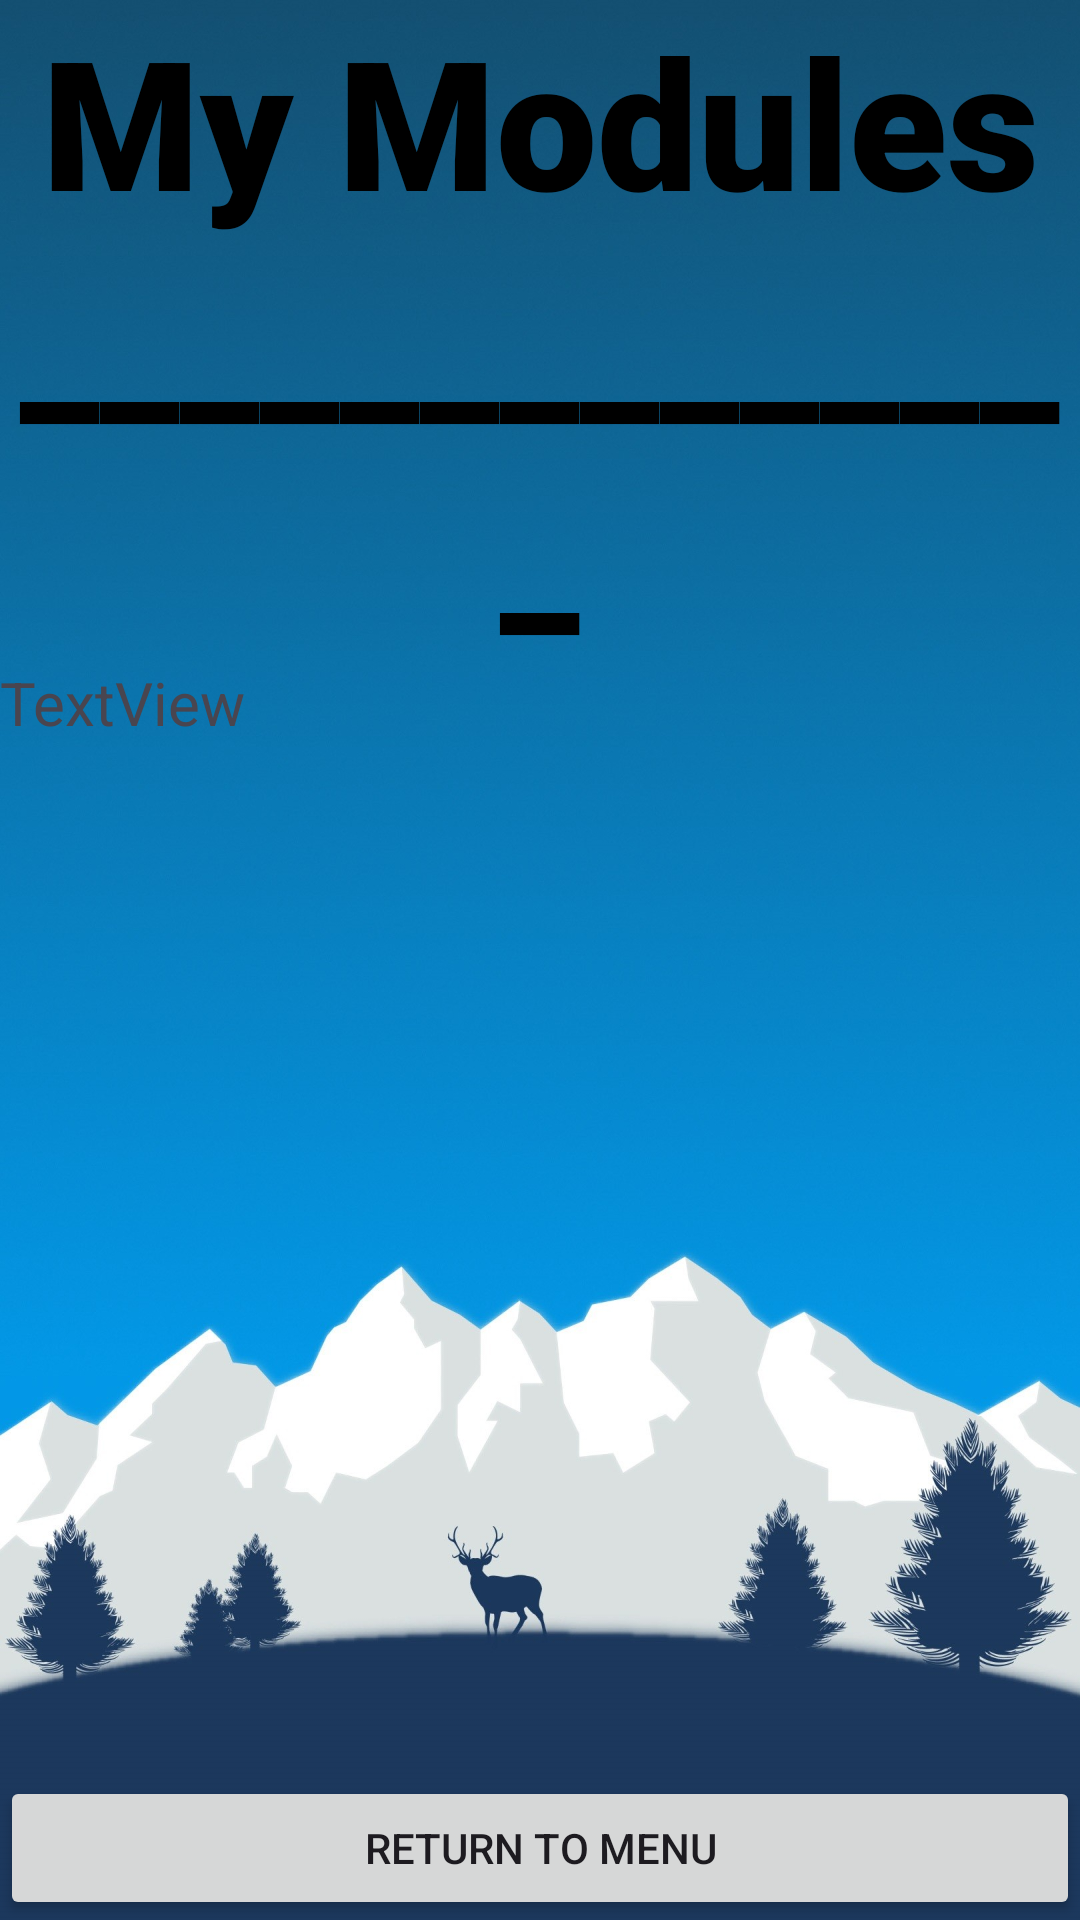

This screen was rendered from an Android layout file. Write that file and the resources it references.
<!-- AndroidManifest.xml: application theme Theme.MyModules -->
<!-- res/layout/activity_display.xml -->
<?xml version="1.0" encoding="utf-8"?>
<LinearLayout xmlns:android="http://schemas.android.com/apk/res/android"
    xmlns:app="http://schemas.android.com/apk/res-auto"
    xmlns:tools="http://schemas.android.com/tools"
    android:layout_width="match_parent"
    android:layout_height="match_parent"
    android:orientation="vertical"
    tools:context=".DisplayActivity"
    android:background="@drawable/background">


    <LinearLayout
        android:layout_width="match_parent"
        android:layout_height="wrap_content"
        android:layout_weight="1"
        android:orientation="vertical">

        <TextView
            android:id="@+id/textView"
            android:layout_width="match_parent"
            android:layout_height="wrap_content"
            android:fontFamily="sans-serif-black"
            android:gravity="center"
            android:text="@string/title"
            android:textColor="#000000"
            android:textSize="60sp" />

        <TextView
            android:id="@+id/display"
            android:layout_width="match_parent"
            android:layout_height="match_parent"
            android:layout_weight="1"
            android:text="TextView"
            android:textSize="20sp" />
    </LinearLayout>

    <LinearLayout
        android:layout_width="match_parent"
        android:layout_height="wrap_content"
        android:layout_weight="1"
        android:orientation="vertical">

    </LinearLayout>

    <LinearLayout
        android:layout_width="match_parent"
        android:layout_height="wrap_content"
        android:orientation="horizontal">

        <Button
            android:id="@+id/ResetButton"
            android:layout_width="match_parent"
            android:layout_height="wrap_content"
            android:text="@string/reset" />
    </LinearLayout>

</LinearLayout>
<!-- resources referenced by this layout -->
<resources>
  <!-- drawable background: jpg bitmap (drawable, 258850 bytes) -->
  <string name="reset">Return to Menu</string>
  <string name="title">My Modules\n______________
      </string>
  <style name="Theme.MyModules" parent="Base.Theme.MyModules" />
  <style name="Base.Theme.MyModules" parent="Theme.Material3.DayNight.NoActionBar">
          
          
      </style>
</resources>
